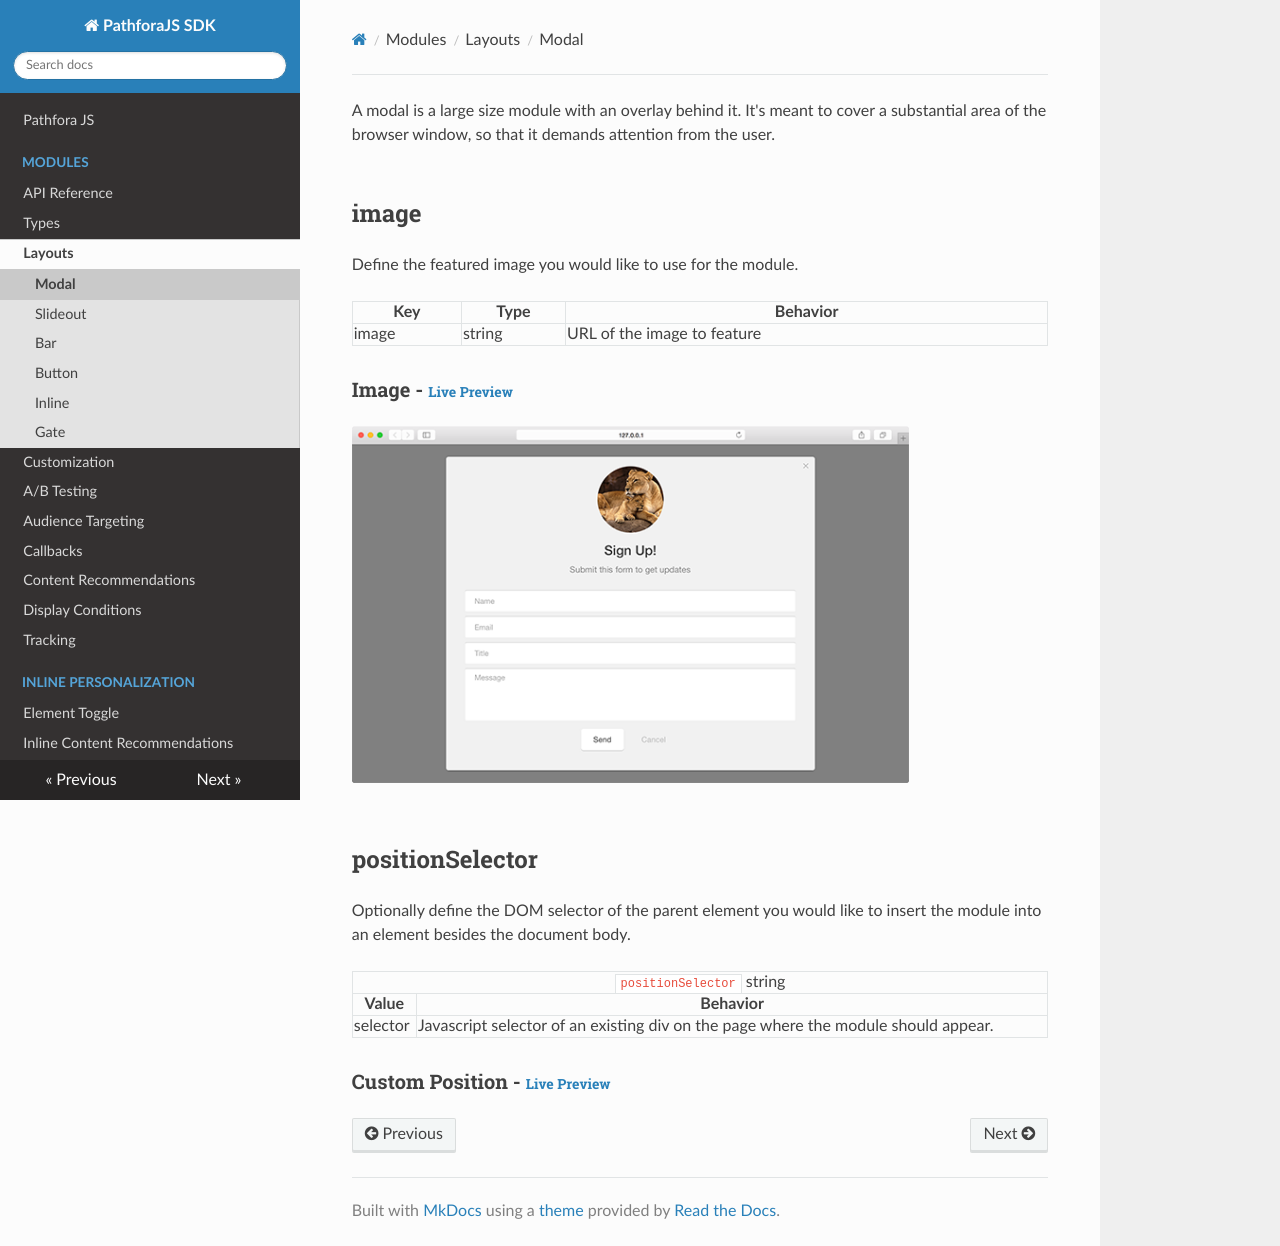

repository: lytics/pathforadocs · page: layouts/modal/index.html · generator: mkdocs

A modal is a large size module with an overlay behind it. It's meant to cover a substantial area of the browser window, so that it demands attention from the user.

## image

Define the featured image you would like to use for the module.

<table>
  <thead>
    <tr>
      <th>Key</th>
      <th>Type</th>
      <th>Behavior</th>
    </tr>
  </thead>
  
  <tr>
    <td>image</td>
    <td>string</td>
    <td>URL of the image to feature</td>
  </tr>
</table>

<h3>Image - <a href="../../examples/preview/layouts/modal/image.html" target="_blank">Live Preview</a></h3>

![Image Slideout Module](../examples/img/layouts/modal/image.png)

<pre data-src="../../examples/src/layouts/modal/image.js"></pre>

## positionSelector

Optionally define the DOM selector of the parent element you would like to insert the module into an element besides the document body.

<table>
  <thead>
    <tr>
      <td colspan="2" align="center"><code>positionSelector</code> string</td>
    </tr>
    <tr>
      <th>Value</th>
      <th>Behavior</th>
    </tr>
  </thead>
  <tr>
    <td>selector</td>
    <td>Javascript selector of an existing div on the page where the module should appear.</td>
  </tr>
</table>

<h3>Custom Position - <a href="../../examples/preview/layouts/modal/positionSelector.html" target="_blank">Live Preview</a></h3>

<pre data-src="../../examples/src/layouts/modal/positionSelector.js"></pre>
